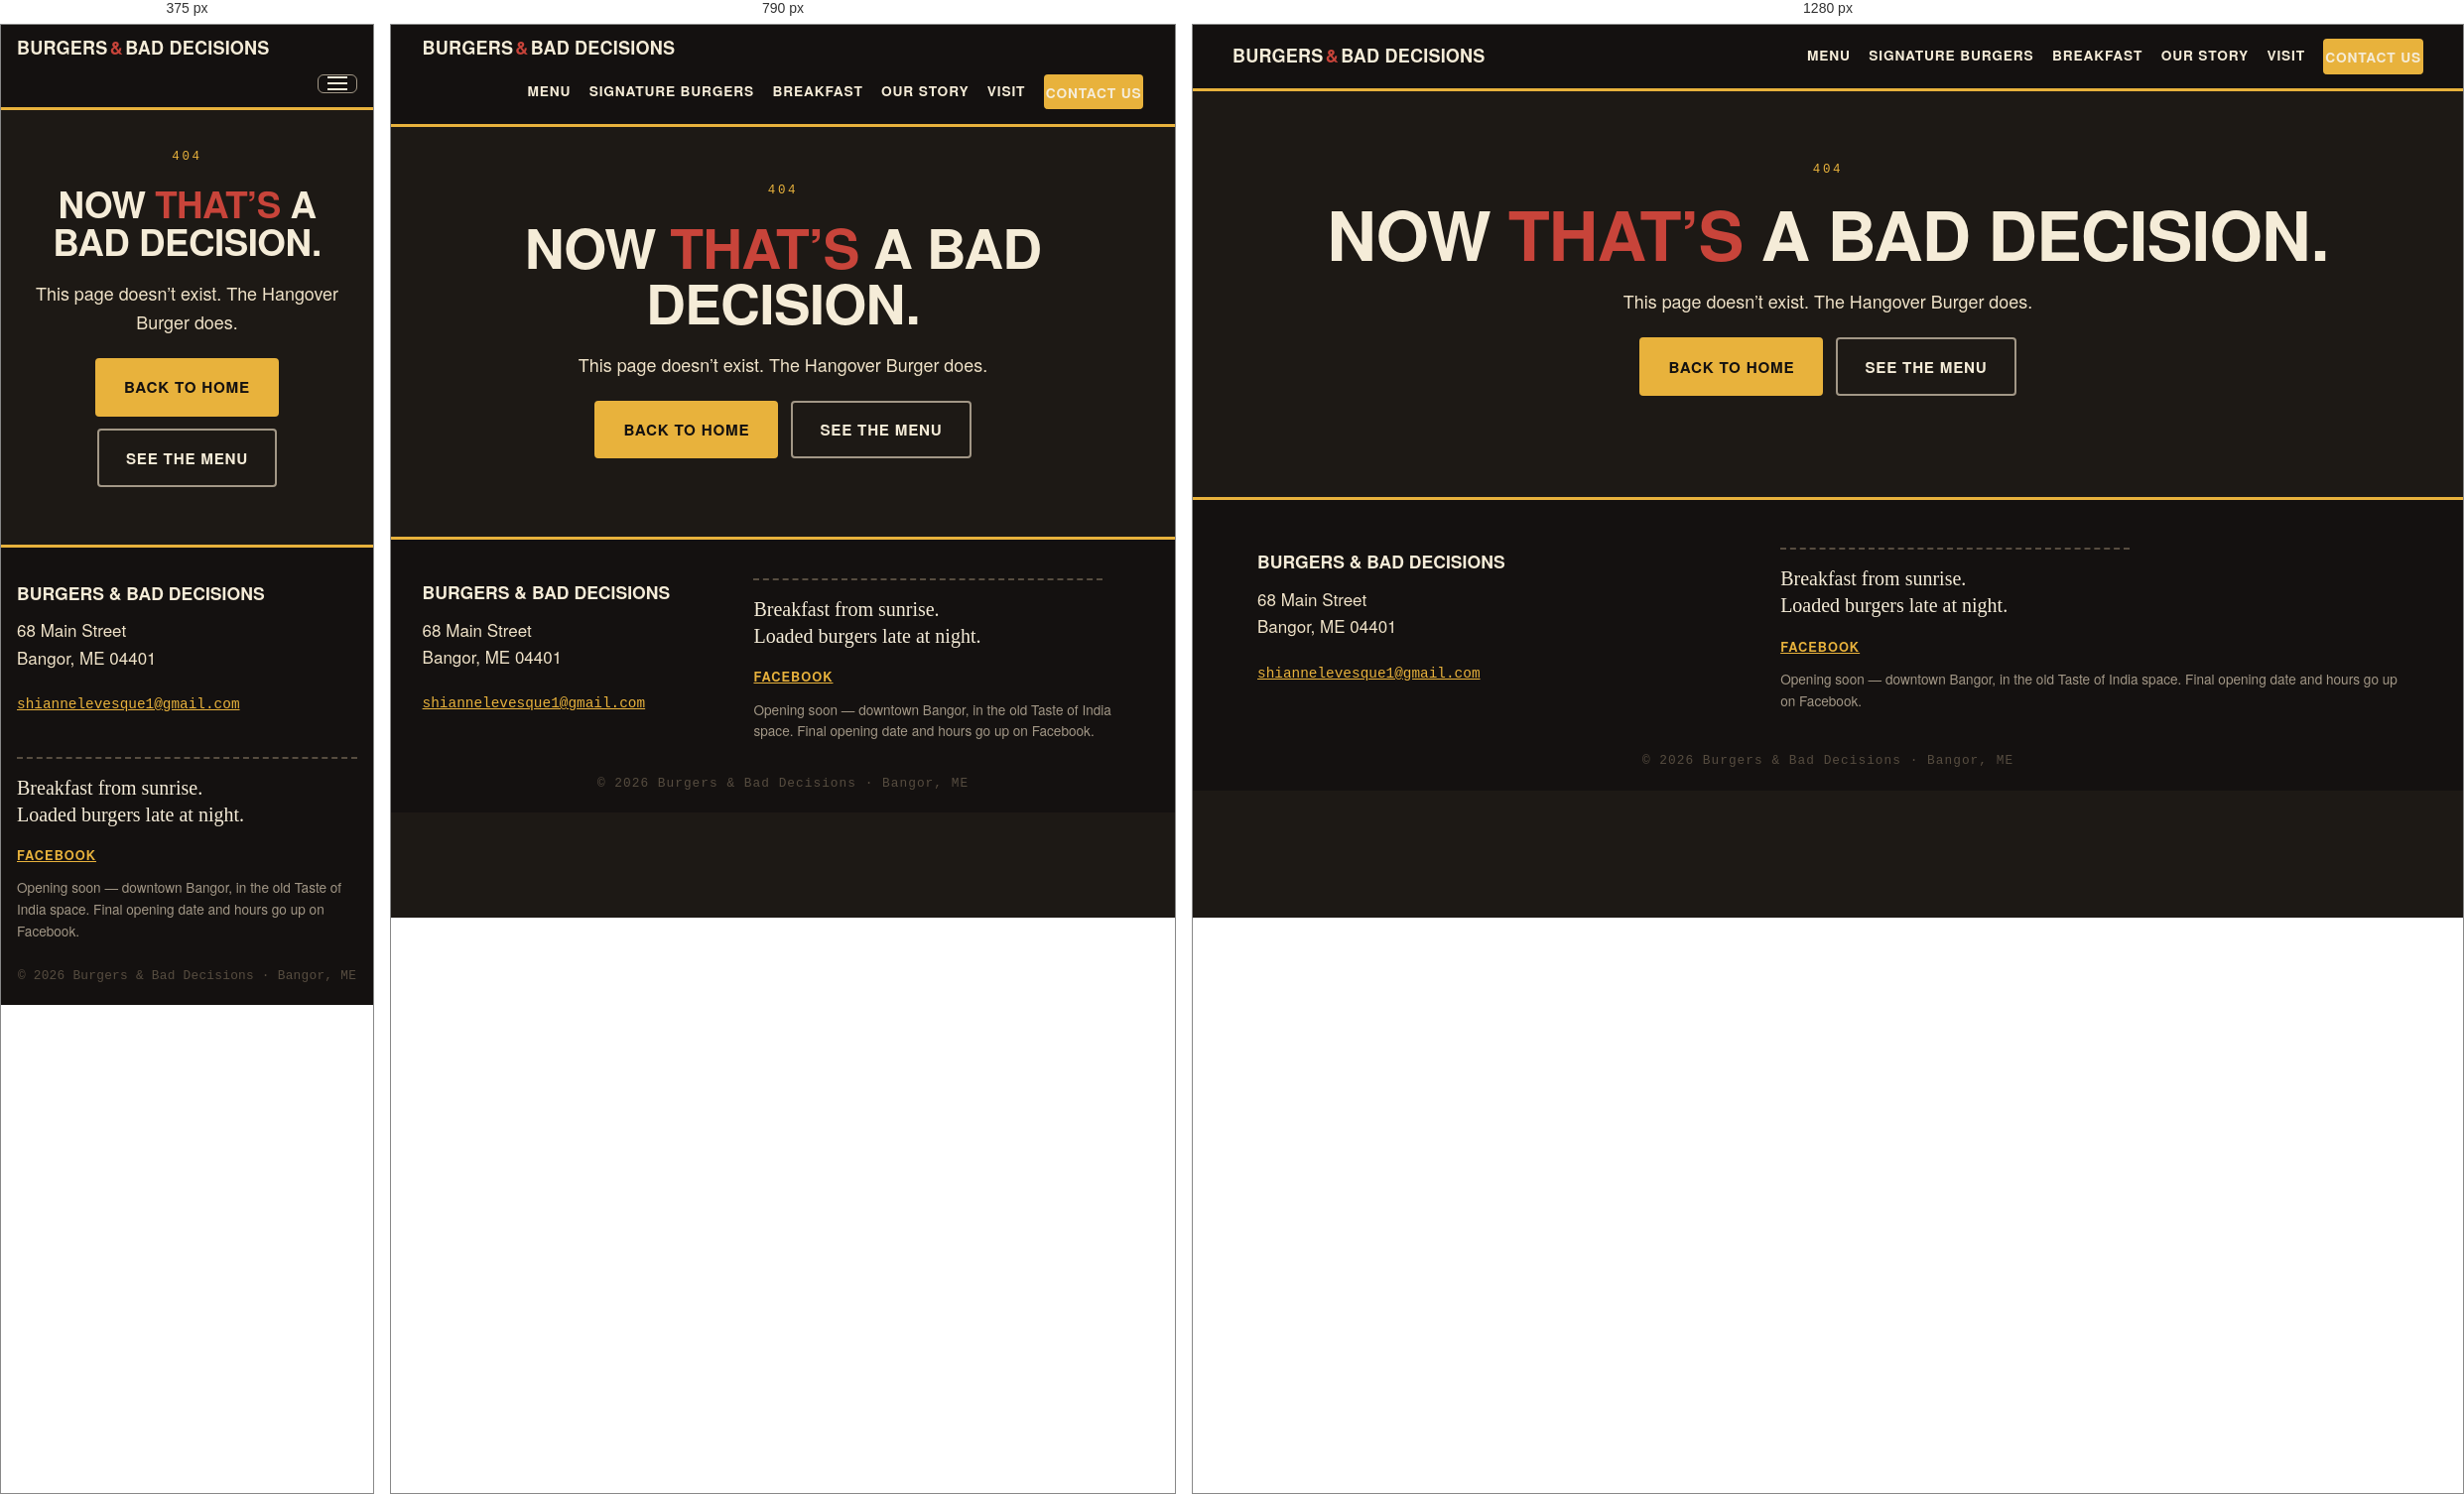
Rendered at 375 px, 790 px and 1280 px, left to right.

<!-- file: 404.html -->
<!DOCTYPE html>
<html lang="en">
<head>
<meta charset="utf-8">
<meta name="viewport" content="width=device-width, initial-scale=1">
<title>Page not found — Burgers & Bad Decisions</title>
<meta name="description" content="Page not found at the Burgers & Bad Decisions site. Back to the menu, or straight to the opening-soon page.">
<meta name="robots" content="noindex, nofollow">
<link rel="canonical" href="https://burgers-and-bad-decisions-demo.up.railway.app/404">
<meta property="og:type" content="website">
<meta property="og:site_name" content="Burgers & Bad Decisions">
<meta property="og:title" content="Page not found — Burgers & Bad Decisions">
<meta property="og:description" content="Page not found at the Burgers & Bad Decisions site. Back to the menu, or straight to the opening-soon page.">
<meta property="og:url" content="https://burgers-and-bad-decisions-demo.up.railway.app/404">
<meta property="og:image" content="https://burgers-and-bad-decisions-demo.up.railway.app/og.png">
<meta property="og:image:width" content="1200">
<meta property="og:image:height" content="630">
<meta property="og:locale" content="en_US">
<meta name="twitter:card" content="summary_large_image">
<meta name="twitter:title" content="Page not found — Burgers & Bad Decisions">
<meta name="twitter:description" content="Page not found at the Burgers & Bad Decisions site. Back to the menu, or straight to the opening-soon page.">
<meta name="twitter:image" content="https://burgers-and-bad-decisions-demo.up.railway.app/og.png">
<link rel="icon" type="image/svg+xml" href="/favicon.svg">
<link rel="stylesheet" href="/style.css">
<link rel="preconnect" href="https://www.google.com"></head>
<body>
<a class="skip" href="#main">Skip to content</a>
<header class="site">
  <a class="brand" href="/">Burgers<span>&amp;</span>Bad&nbsp;Decisions</a>
  <input type="checkbox" id="navtoggle" class="navtoggle" aria-label="Show navigation">
  <label for="navtoggle" class="navbtn" aria-hidden="true"><i></i></label>
  <nav aria-label="Main" class="links">
    <a href="/menu">Menu</a>
    <a href="/signature-burgers">Signature&nbsp;Burgers</a>
    <a href="/all-day-breakfast">Breakfast</a>
    <a href="/our-story">Our&nbsp;Story</a>
    <a href="/visit">Visit</a>
    <a class="btn btn-sm" href="/contact">Contact&nbsp;Us</a>
  </nav>
</header>
<main id="main">
<section class="pagehead center">
  <p class="kicker">404</p>
  <h1>Now <em>that&rsquo;s</em> a bad decision.</h1>
  <p class="lead">This page doesn&rsquo;t exist. The Hangover Burger does.</p>
  <p class="cta"><a class="btn btn-big" href="/">Back to Home</a> <a class="btn btn-ghost btn-big" href="/menu">See the Menu</a></p>
</section>
</main>
<footer class="site">
  <div class="footgrid">
    <div class="footnap">
      <p class="fbrand">Burgers &amp; Bad Decisions</p>
      <address>68 Main Street<br>Bangor, ME 04401</address>
      <p class="fmail"><a href="mailto:shiannelevesque1@gmail.com">shiannelevesque1@gmail.com</a></p>
    </div>
    <div class="footcta">
      <p class="ticketrule" aria-hidden="true"></p>
      <p class="fline">Breakfast from sunrise.<br>Loaded burgers late at night.</p>
      <p class="fsocial"><a href="https://www.facebook.com/profile.php?id=61594350897171" rel="noopener">Facebook</a></p>
      <p class="fline2">Opening soon — downtown Bangor, in the old Taste of India space. Final opening date and hours go up on Facebook.</p>
    </div>
  </div>
  <p class="footline">&copy; 2026 Burgers & Bad Decisions &middot; Bangor, ME</p>
</footer>
</body>
</html>

/* @media block from style.css */
@media (max-width:860px){
  .ticketband,.storygrid,.visitgrid,.contactgrid,.quoteband{grid-template-columns:1fr}
  .visitmap{position:static}
  .quoteband blockquote{max-width:100%}
}

/* @media block from style.css */
@media (max-width:720px){
  .navbtn{display:block}
  .footgrid{grid-template-columns:1fr}
  .footline{letter-spacing:.02em}
  nav.links{display:none;width:100%;flex-direction:column;align-items:stretch;gap:0;margin:0}
  nav.links a{padding:.8rem .2rem;border-bottom:1px dashed #3a332c;font-size:.95rem}
  nav.links a.btn{margin-top:.6rem;text-align:center}
  .navtoggle:checked ~ nav.links{display:flex}
  .brand{width:100%}
  .stamp{position:static;display:inline-block;transform:rotate(-4deg);margin-top:1.2rem}
  ul.menurows li{flex-wrap:wrap}
  ul.menurows li i{display:none}
  ul.trows li{flex-wrap:wrap}
  ul.trows li i{display:none}
  ul.trows li b{white-space:normal}
  .mdesc{width:100%}
  .mname{white-space:normal}
}